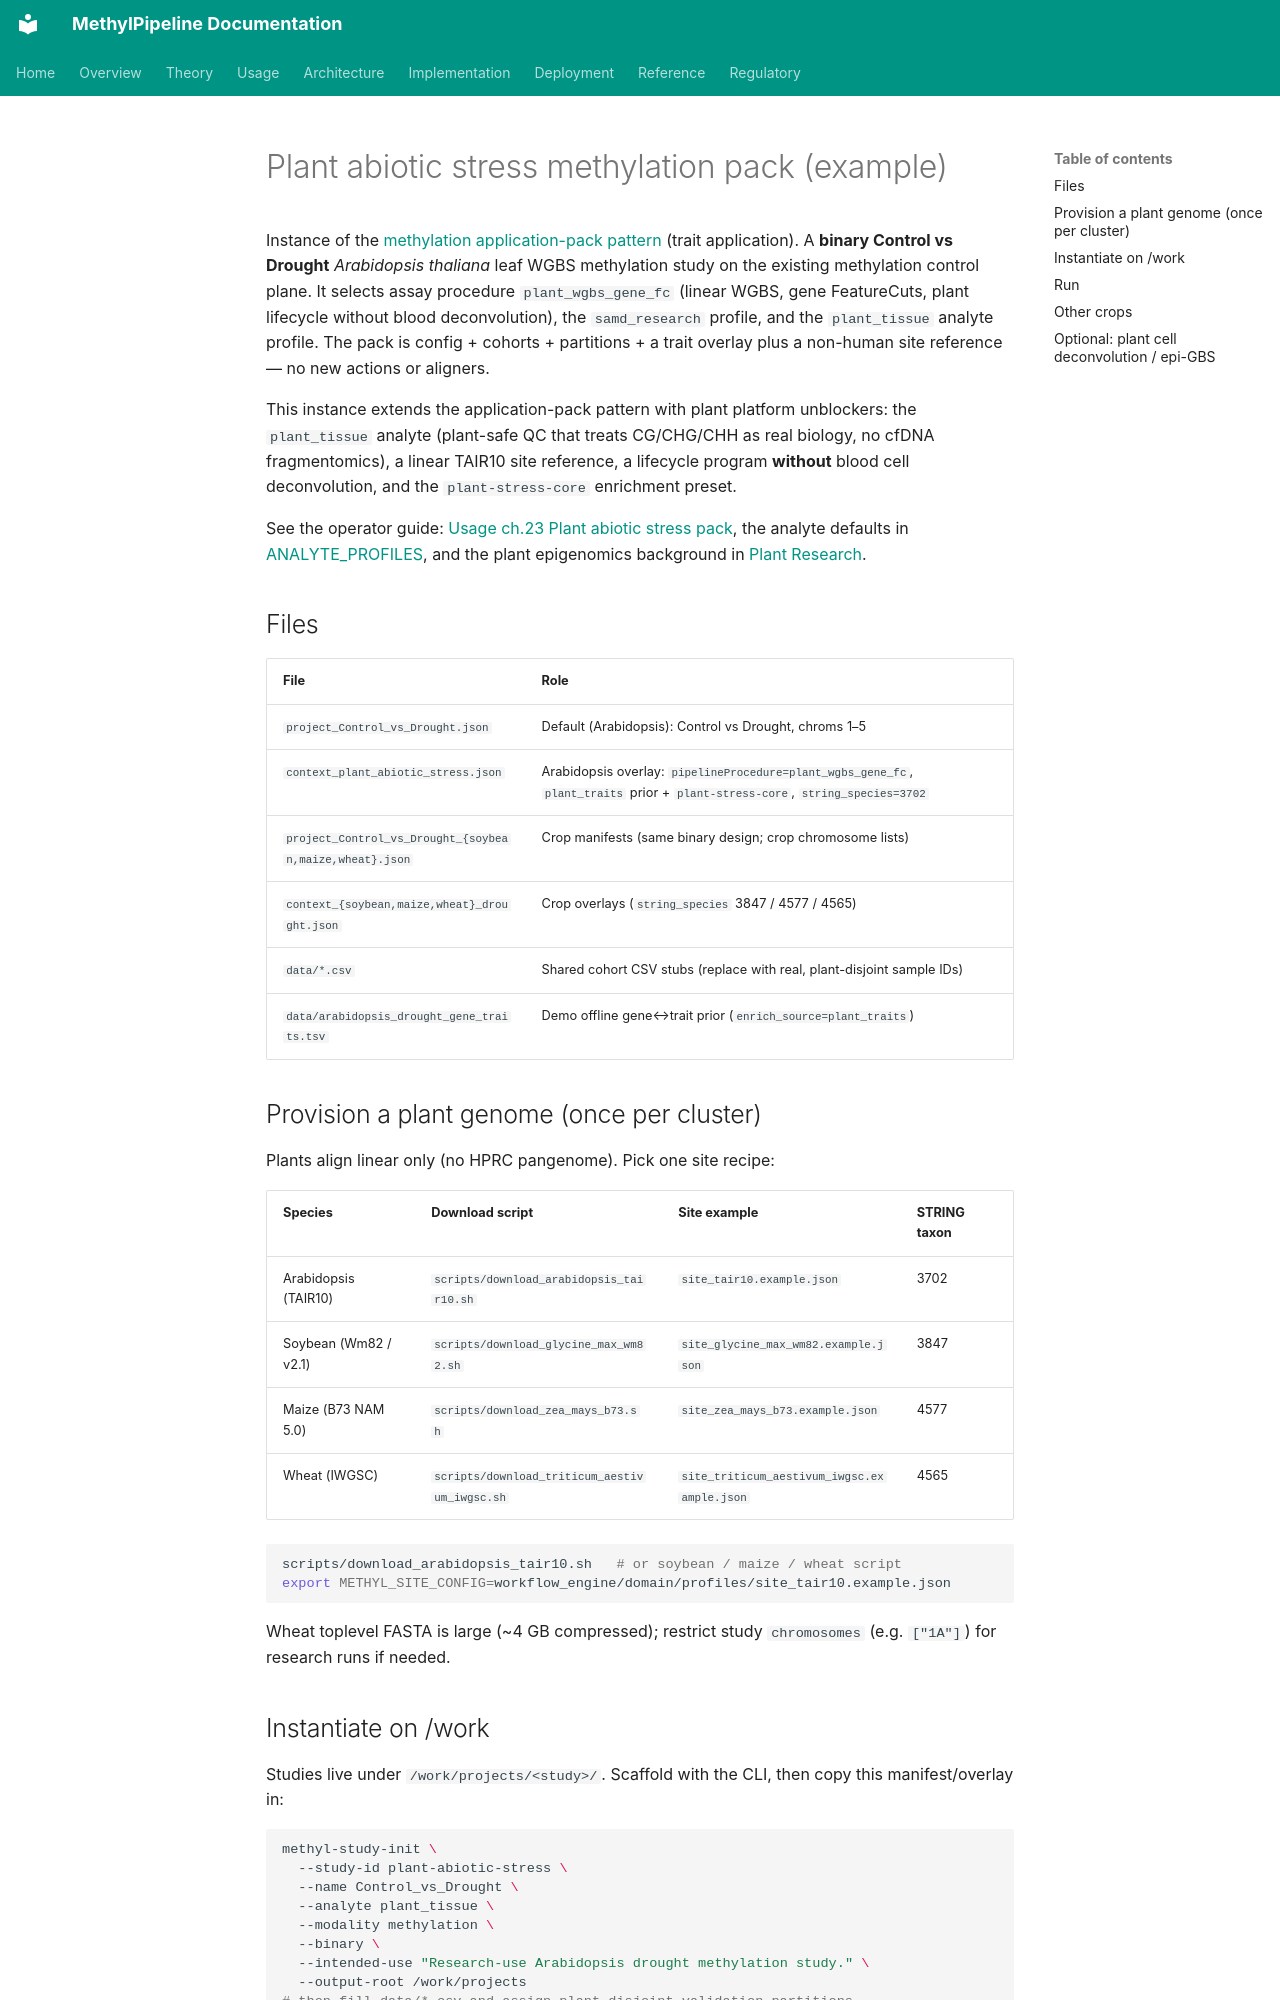

repository: Goliath-Research/GoliathWorkflow · page: examples/samd/plant-abiotic-stress/index.html · generator: mkdocs

# Plant abiotic stress methylation pack (example)

Instance of the [methylation application-pack pattern](../../../usage/24-methylation-application-packs.md)
(trait application). A **binary Control vs Drought** *Arabidopsis thaliana* leaf WGBS
methylation study on the existing methylation control plane. It selects assay procedure
`plant_wgbs_gene_fc` (linear WGBS, gene FeatureCuts, plant lifecycle without blood
deconvolution), the `samd_research` profile, and the `plant_tissue` analyte profile. The
pack is config + cohorts + partitions + a trait overlay plus a non-human site reference
— no new actions or aligners.

This instance extends the application-pack pattern with plant platform unblockers: the
`plant_tissue` analyte (plant-safe QC that treats CG/CHG/CHH as real biology, no cfDNA
fragmentomics), a linear TAIR10 site reference, a lifecycle program **without** blood
cell deconvolution, and the `plant-stress-core` enrichment preset.

See the operator guide: [Usage ch.23 Plant abiotic stress pack](../../../usage/23-plant-abiotic-stress-pack.md),
the analyte defaults in [ANALYTE_PROFILES](../../../ANALYTE_PROFILES.md), and the plant
epigenomics background in [Plant Research](../../../research/Plant%20Research.md).

## Files

| File | Role |
|------|------|
| `project_Control_vs_Drought.json` | Default (Arabidopsis): Control vs Drought, chroms 1–5 |
| `context_plant_abiotic_stress.json` | Arabidopsis overlay: `pipelineProcedure=plant_wgbs_gene_fc`, `plant_traits` prior + `plant-stress-core`, `string_species=3702` |
| `project_Control_vs_Drought_{soybean,maize,wheat}.json` | Crop manifests (same binary design; crop chromosome lists) |
| `context_{soybean,maize,wheat}_drought.json` | Crop overlays (`string_species` 3847 / 4577 / 4565) |
| `data/*.csv` | Shared cohort CSV stubs (replace with real, plant-disjoint sample IDs) |
| `data/arabidopsis_drought_gene_traits.tsv` | Demo offline gene↔trait prior (`enrich_source=plant_traits`) |

## Provision a plant genome (once per cluster)

Plants align linear only (no HPRC pangenome). Pick one site recipe:

| Species | Download script | Site example | STRING taxon |
|---------|-----------------|--------------|--------------|
| Arabidopsis (TAIR10) | `scripts/download_arabidopsis_tair10.sh` | `site_tair10.example.json` | 3702 |
| Soybean (Wm82 / v2.1) | `scripts/download_glycine_max_wm82.sh` | `site_glycine_max_wm82.example.json` | 3847 |
| Maize (B73 NAM 5.0) | `scripts/download_zea_mays_b73.sh` | `site_zea_mays_b73.example.json` | 4577 |
| Wheat (IWGSC) | `scripts/download_triticum_aestivum_iwgsc.sh` | `site_triticum_aestivum_iwgsc.example.json` | 4565 |

```bash
scripts/download_arabidopsis_tair10.sh   # or soybean / maize / wheat script
export METHYL_SITE_CONFIG=workflow_engine/domain/profiles/site_tair10.example.json
```

Wheat toplevel FASTA is large (~4 GB compressed); restrict study `chromosomes` (e.g. `["1A"]`) for research runs if needed.

## Instantiate on /work

Studies live under `/work/projects/<study>/`. Scaffold with the CLI, then copy this
manifest/overlay in:

```bash
methyl-study-init \
  --study-id plant-abiotic-stress \
  --name Control_vs_Drought \
  --analyte plant_tissue \
  --modality methylation \
  --binary \
  --intended-use "Research-use Arabidopsis drought methylation study." \
  --output-root /work/projects
# then fill data/*.csv and assign plant-disjoint validation_partitions.
```
